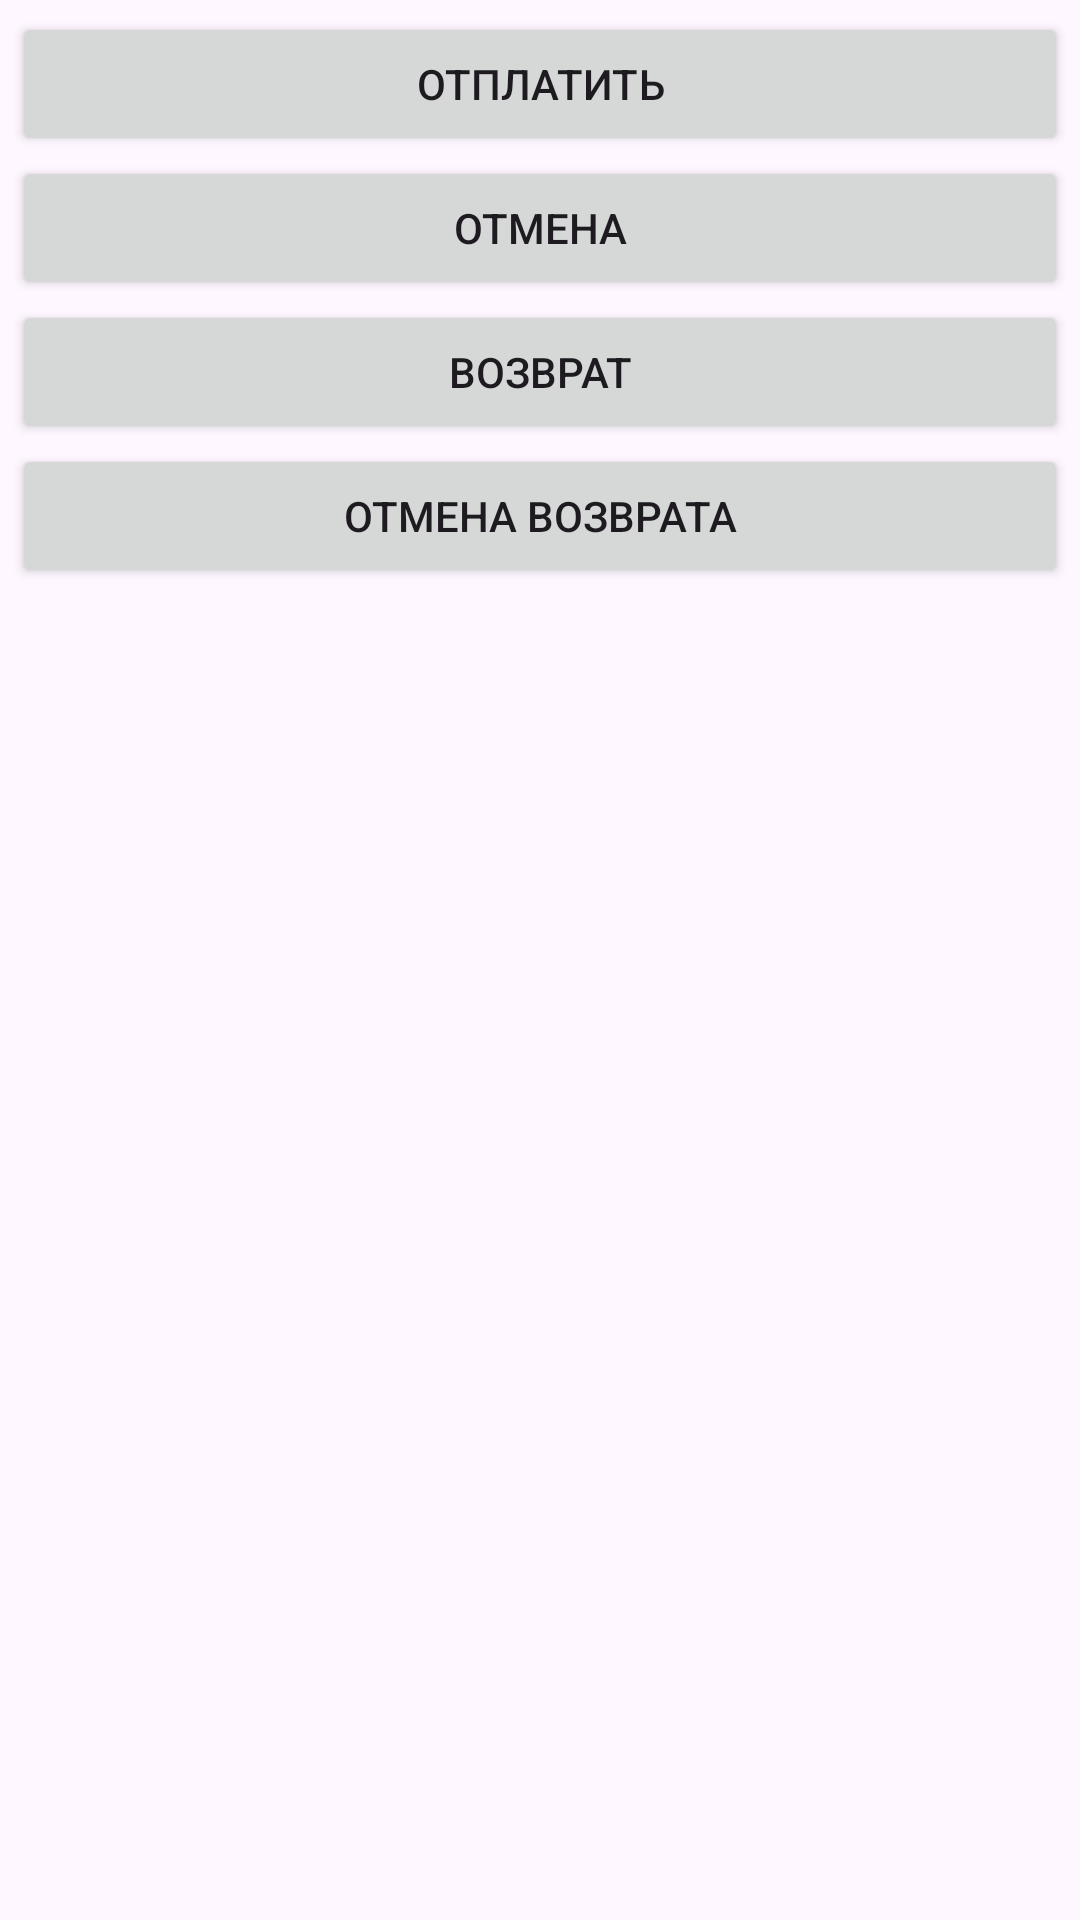

Produce the Android XML layout that renders to this screen, including the resource entries it uses.
<!-- AndroidManifest.xml: application theme Theme.ClientBluetooth -->
<!-- res/layout/fragment_first.xml -->
<?xml version="1.0" encoding="utf-8"?>
<LinearLayout xmlns:android="http://schemas.android.com/apk/res/android"
    xmlns:app="http://schemas.android.com/apk/res-auto"
    xmlns:tools="http://schemas.android.com/tools"
    android:layout_width="match_parent"
    android:layout_height="match_parent"
    android:orientation="vertical"
    tools:context=".FirstFragment"
    android:padding="4dp">

    <Button
        android:id="@+id/btn_pay"
        android:layout_width="match_parent"
        android:layout_height="wrap_content"
        android:text="Отплатить" />

    <Button
        android:id="@+id/btn_cansel_pay"
        android:layout_width="match_parent"
        android:layout_height="wrap_content"
        android:text="Отмена" />

    <Button
        android:id="@+id/btn_return"
        android:layout_width="match_parent"
        android:layout_height="wrap_content"
        android:text="Возврат" />

    <Button
        android:id="@+id/btn_cansel_return"
        android:layout_width="match_parent"
        android:layout_height="wrap_content"
        android:text="Отмена возврата" />
</LinearLayout>
<!-- resources referenced by this layout -->
<resources>
  <style name="Theme.ClientBluetooth" parent="Base.Theme.ClientBluetooth" />
  <style name="Base.Theme.ClientBluetooth" parent="Theme.Material3.DayNight.NoActionBar">
          
          
      </style>
</resources>
